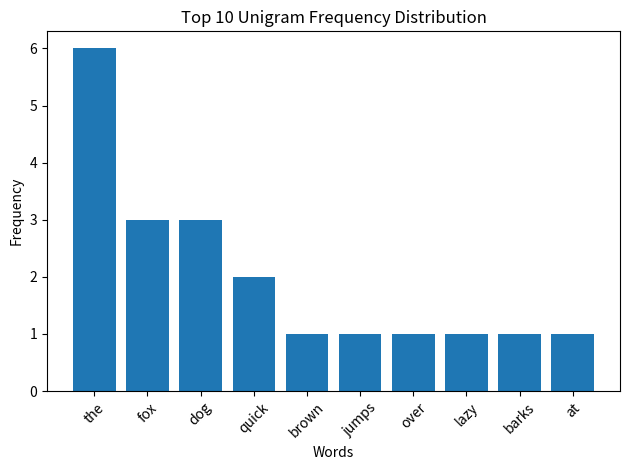

Write Python code to recreate this figure.
import re
from collections import Counter
import matplotlib.pyplot as plt

corpus = """the quick brown fox jumps over the lazy dog
the dog barks at the fox
the quick fox runs away from the dog"""

words = re.findall(
    r"[a-z']+",
    corpus.lower()
)

unigram_counts = Counter(words)

top_10 = unigram_counts.most_common(10)

words = [
    item[0]
    for item in top_10
]

frequencies = [
    item[1]
    for item in top_10
]


plt.bar(
    words,
    frequencies
)

plt.xlabel("Words")

plt.ylabel("Frequency")

plt.title(
    "Top 10 Unigram Frequency Distribution"
)

plt.xticks(
    rotation=45
)

plt.tight_layout()

plt.show()
